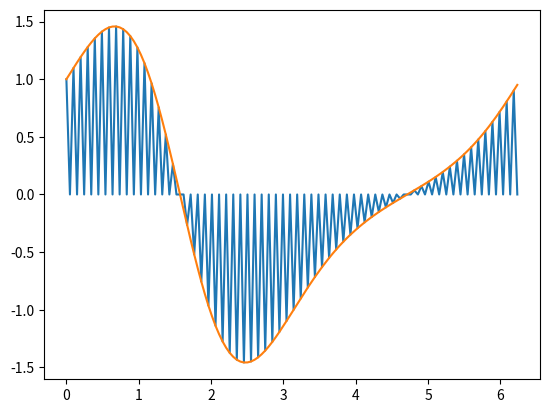

Python code for this plot:
import warnings

import numpy as np
import matplotlib.pyplot as plt

from scipy.fftpack import fft, ifft, fftshift


def diff(func, start, end, N, n=None):
    """
    Return the 1-D derivative of f, of specified order.
    """
    # Sample function f
    L = end - start
    h = L/N
    x = np.arange(start, end, step=h)
    f = func(x)

    # Over/under sampling
    if n is None:
        n = int(N)
    else:
        n = int(n)
        h = L/n
        x = np.arange(start, end, step=h)

    # Compute FFT
    f_hat = fftshift(fft(f)/N)
    k = np.arange(-N/2, N/2)

    # Compute derivative
    f_dot_hat = (1j*k) * f_hat
    f_dot = ifft(fftshift(f_dot_hat), n=n)

    return x, f_dot.real * (2*np.pi/h)


def rect(x, lim=1):
    """
    Rectangular function
    """
    y = np.zeros(x.shape)
    y[(x > -lim) & (x < lim)] = 1

    if np.any(abs(x) == lim):
        warnings.warn("WARNING: Sampling rectangular function at discontinuity !")

    return y


if __name__ == "__main__":

    # Some function definition
    f = lambda x: np.exp(np.sin(x))

    # Derive function
    x, f_dot = diff(f, 0, 2*np.pi, 64, 128)

    plt.plot(x, f_dot)
    plt.plot(x, f(x)*np.cos(x))
    # plt.plot(x, f(x)*(np.cos(x)**2 - np.sin(x)))
    plt.show()
